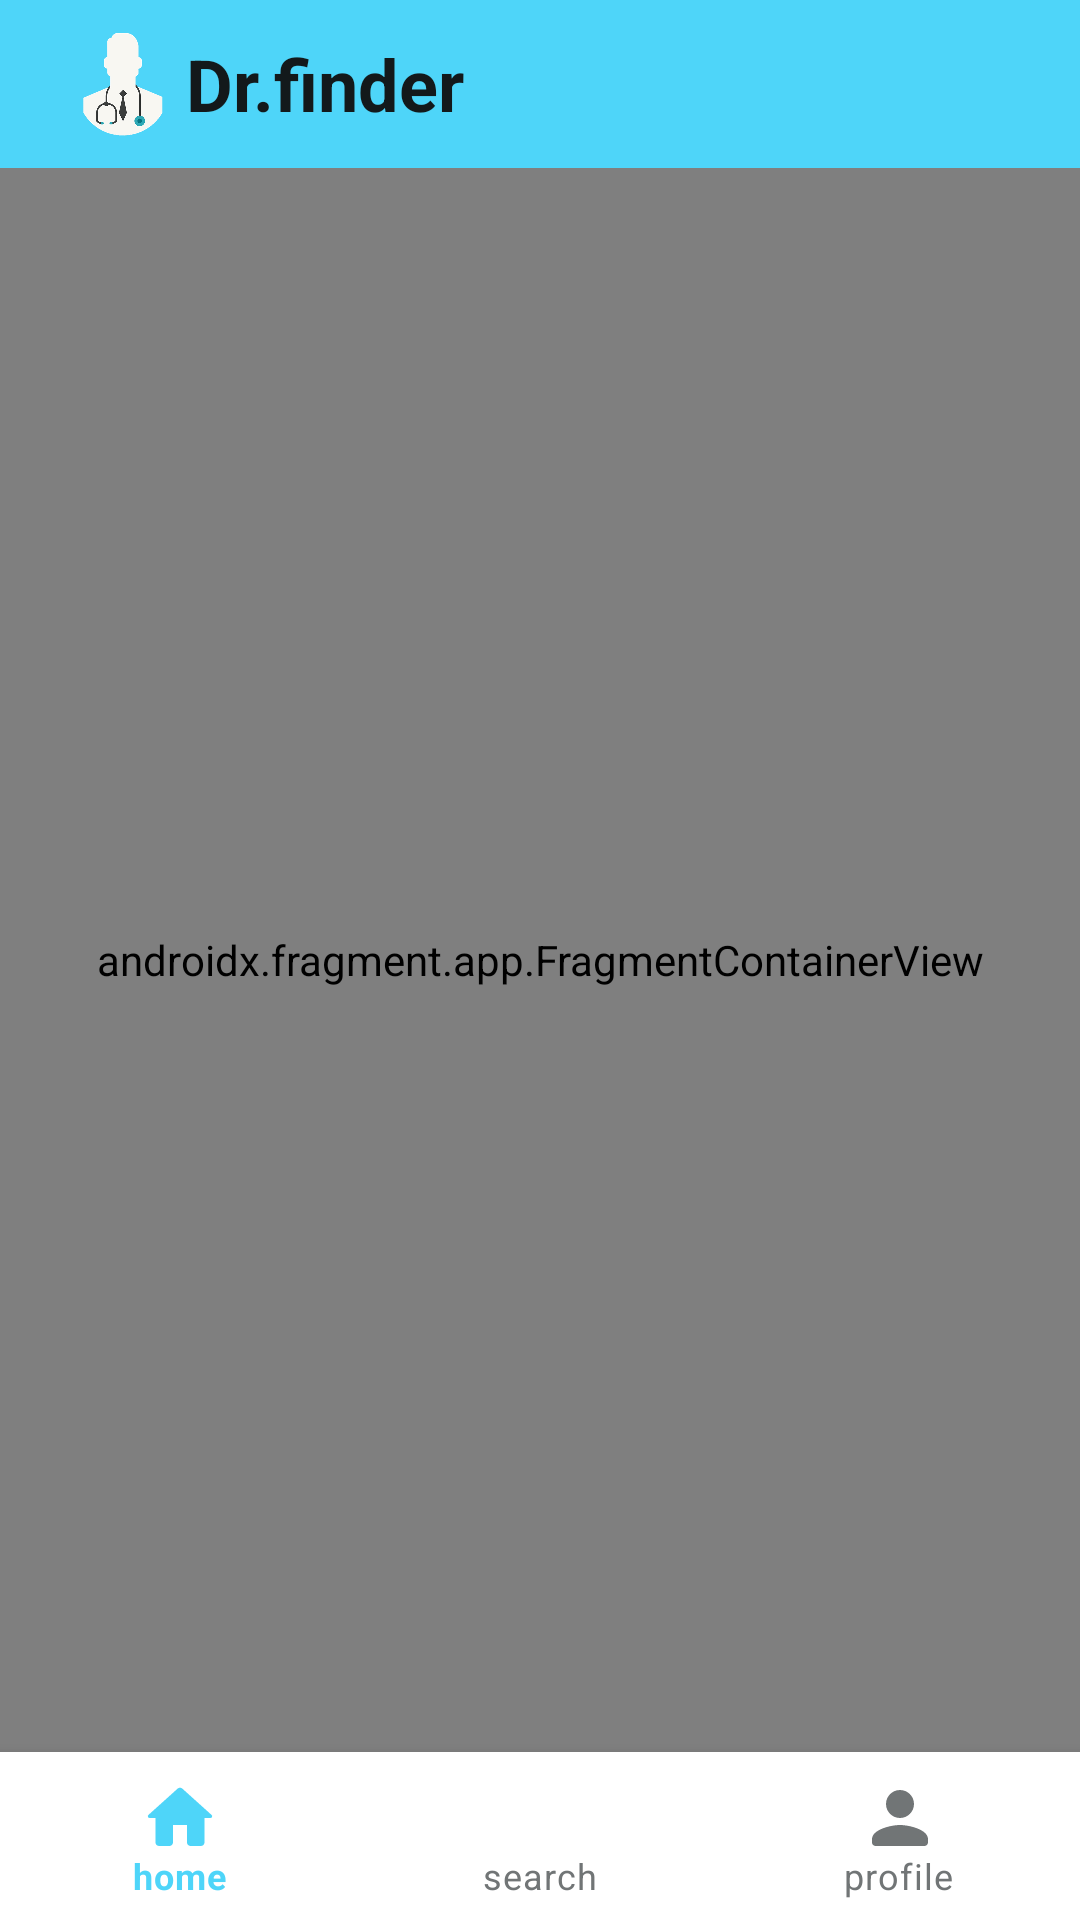

Android layout source for this screen:
<!-- AndroidManifest.xml: application theme Theme.Drfinder -->
<!-- res/layout/activity_details.xml -->
<?xml version="1.0" encoding="utf-8"?>
<layout xmlns:android="http://schemas.android.com/apk/res/android"
    xmlns:app="http://schemas.android.com/apk/res-auto"
    xmlns:tools="http://schemas.android.com/tools">

    <androidx.constraintlayout.widget.ConstraintLayout
        android:layout_width="match_parent"
        android:layout_height="match_parent"
        tools:context=".activity.DetailsActivity">

        <com.google.android.material.appbar.AppBarLayout
            android:id="@+id/appBarLayout2"
            android:layout_width="match_parent"
            android:layout_height="wrap_content"
            app:layout_constraintEnd_toEndOf="parent"
            app:layout_constraintStart_toStartOf="parent"
            app:layout_constraintTop_toTopOf="parent">

            <androidx.appcompat.widget.Toolbar
                android:id="@+id/toolbar"
                android:layout_width="match_parent"
                android:layout_height="?attr/actionBarSize"
                android:background="#4ED5F9"
                android:visibility="visible"
                app:layout_collapseMode="pin">

                <ImageView
                    android:id="@+id/app_icon"
                    android:layout_width="42dp"
                    android:layout_height="42dp"
                    android:layout_centerVertical="true"
                    android:layout_marginLeft="20dp"
                    android:scaleType="fitXY"
                    android:src="@drawable/app_icon" />

                <TextView
                    android:layout_width="wrap_content"
                    android:layout_height="wrap_content"
                    android:layout_centerVertical="true"
                    android:layout_toRightOf="@+id/app_icon"
                    android:text="Dr.finder"
                    android:textColor="#13191B"
                    android:textSize="24sp"
                    android:textStyle="bold" />

            </androidx.appcompat.widget.Toolbar>
        </com.google.android.material.appbar.AppBarLayout>

        <com.google.android.material.bottomnavigation.BottomNavigationView
            android:id="@+id/bottomNavigationView"
            android:layout_width="match_parent"
            android:layout_height="?attr/actionBarSize"
            app:itemIconSize="28dp"
            app:itemIconTint="@color/select_bottom_navigation"
            app:itemTextColor="@color/select_bottom_navigation"
            app:layout_constraintBottom_toBottomOf="parent"
            app:layout_constraintEnd_toEndOf="parent"
            app:layout_constraintStart_toStartOf="parent"
            app:menu="@menu/details_menu" />


        <androidx.fragment.app.FragmentContainerView
            android:id="@+id/fragmentContainerView"
            android:name="androidx.navigation.fragment.NavHostFragment"
            android:layout_width="match_parent"
            android:layout_height="0dp"
            app:defaultNavHost="true"
            app:layout_constraintBottom_toTopOf="@+id/bottomNavigationView"
            app:layout_constraintEnd_toEndOf="parent"
            app:layout_constraintStart_toStartOf="parent"
            app:layout_constraintTop_toBottomOf="@+id/appBarLayout2"
            app:navGraph="@navigation/details_navigation" />
    </androidx.constraintlayout.widget.ConstraintLayout>
</layout>
<!-- resources referenced by this layout -->
<resources>
  <!-- drawable app_icon: png bitmap (drawable, 94354 bytes) -->
  <style name="Theme.Drfinder" parent="Theme.MaterialComponents.DayNight.NoActionBar">
          
          <item name="colorPrimary">@color/purple_500</item>
          <item name="colorPrimaryVariant">@color/status_bar_color</item>
          <item name="colorOnPrimary">@color/white</item>
          
          <item name="colorSecondary">@color/teal_200</item>
          <item name="colorSecondaryVariant">@color/teal_700</item>
          <item name="colorOnSecondary">@color/black</item>
          
          <item name="android:statusBarColor">?attr/colorPrimaryVariant</item>
          
  
          <item name="fontFamily">@font/inter_regular</item>
      </style>
  <color name="purple_500">#FF6200EE</color>
  <color name="status_bar_color">#00CAFF</color>
  <color name="white">#FFFFFFFF</color>
  <color name="teal_200">#FF03DAC5</color>
  <color name="teal_700">#FF018786</color>
  <color name="black">#FF000000</color>
</resources>
